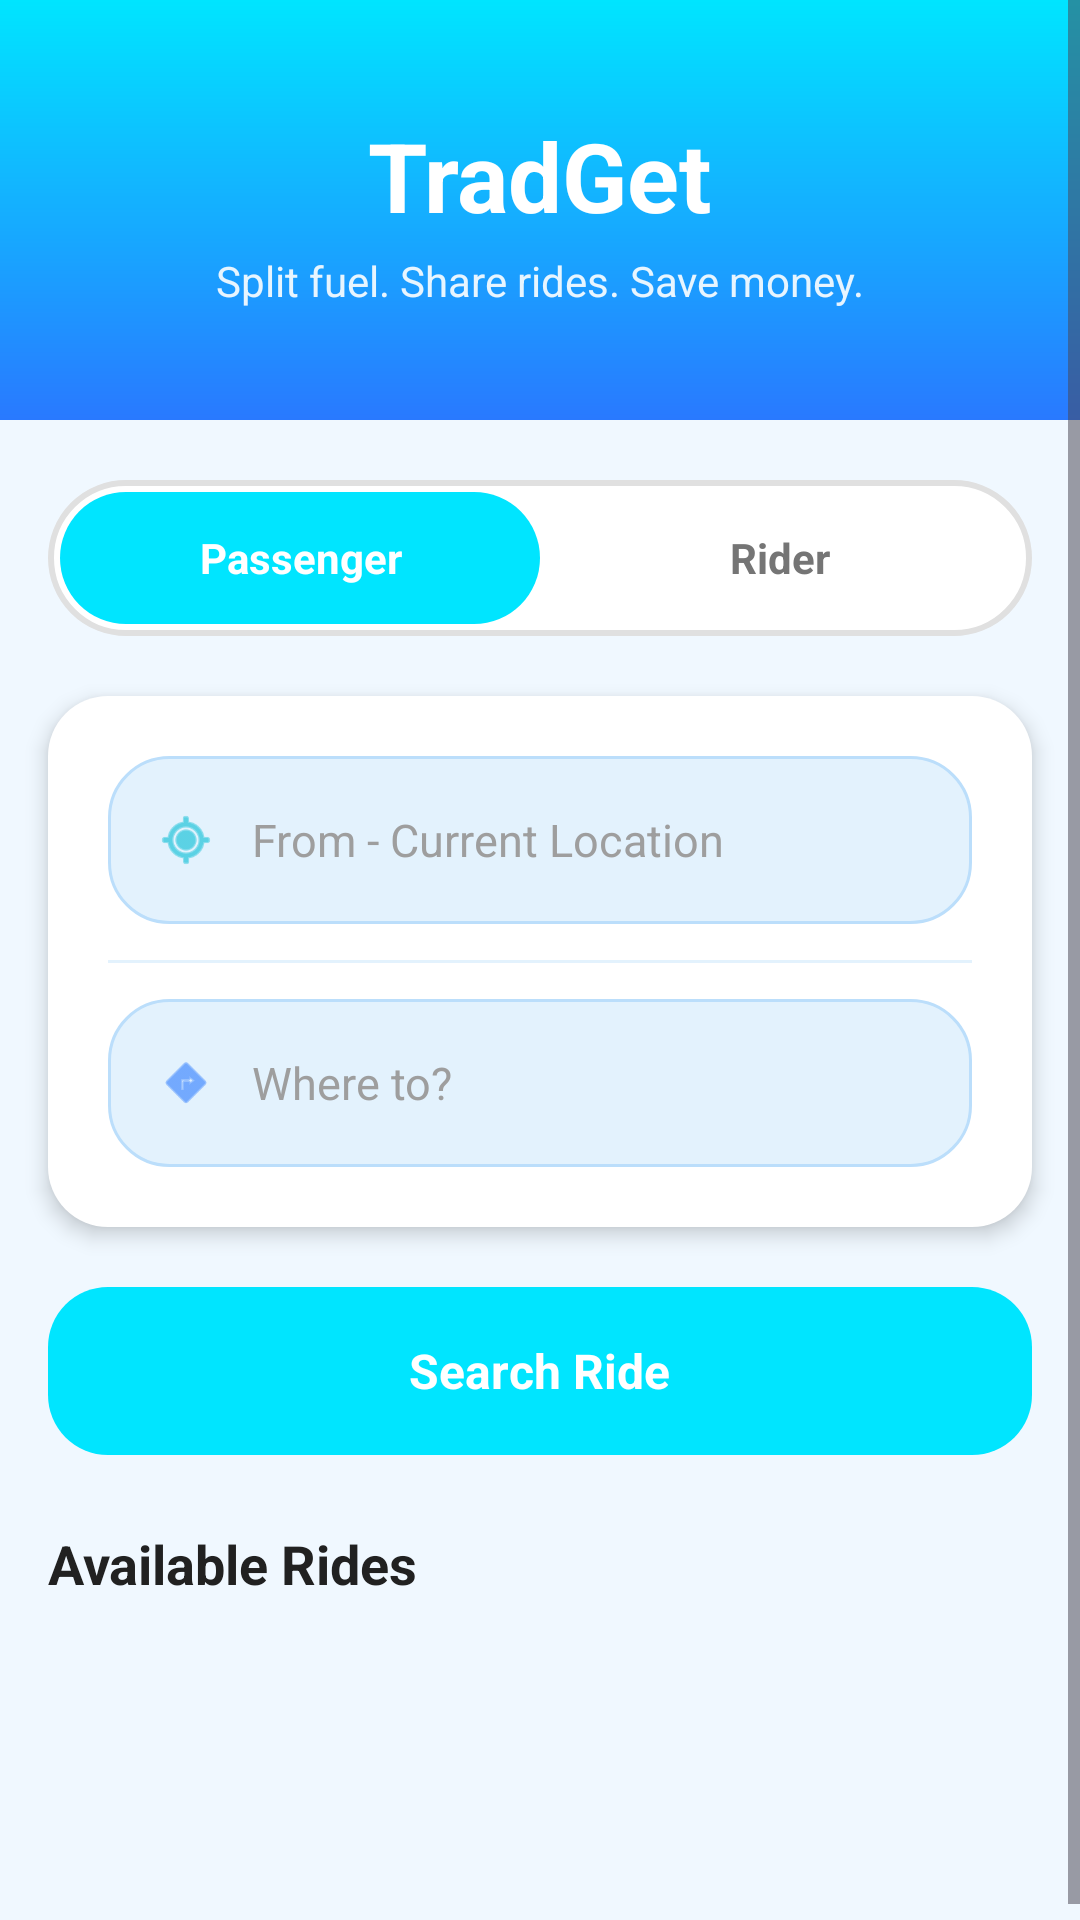

Layout XML and referenced resources for this Android screen:
<!-- AndroidManifest.xml: application theme Theme.TradGet -->
<!-- res/layout/fragment_home.xml -->
<?xml version="1.0" encoding="utf-8"?>
<ScrollView xmlns:android="http://schemas.android.com/apk/res/android"
    xmlns:app="http://schemas.android.com/apk/res-auto"
    android:layout_width="match_parent"
    android:layout_height="match_parent"
    android:fillViewport="true"
    android:background="#F0F8FF">

    <LinearLayout
        android:layout_width="match_parent"
        android:layout_height="wrap_content"
        android:orientation="vertical">

        
        <LinearLayout
            android:layout_width="match_parent"
            android:layout_height="140dp"
            android:background="@drawable/gradient_header"
            android:gravity="center"
            android:orientation="vertical"
            android:padding="16dp">

            <TextView
                android:layout_width="wrap_content"
                android:layout_height="wrap_content"
                android:text="TradGet"
                android:textSize="32sp"
                android:textStyle="bold"
                android:textColor="#FFFFFF"
                android:fontFamily="sans-serif" />

            <TextView
                android:layout_width="wrap_content"
                android:layout_height="wrap_content"
                android:text="Split fuel. Share rides. Save money."
                android:textSize="14sp"
                android:textColor="#FFFFFF"
                android:alpha="0.9"
                android:layout_marginTop="4dp" />

        </LinearLayout>

        
        <LinearLayout
            android:layout_width="match_parent"
            android:layout_height="wrap_content"
            android:layout_marginHorizontal="16dp"
            android:layout_marginTop="20dp"
            android:orientation="horizontal"
            android:background="@drawable/bg_toggle_unselected"
            android:padding="4dp">

            <TextView
                android:id="@+id/togglePassenger"
                android:layout_width="0dp"
                android:layout_height="44dp"
                android:layout_weight="1"
                android:gravity="center"
                android:text="Passenger"
                android:textSize="14sp"
                android:textStyle="bold"
                android:textColor="#FFFFFF"
                android:background="@drawable/bg_toggle_selected" />

            <TextView
                android:id="@+id/toggleRider"
                android:layout_width="0dp"
                android:layout_height="44dp"
                android:layout_weight="1"
                android:gravity="center"
                android:text="Rider"
                android:textSize="14sp"
                android:textStyle="bold"
                android:textColor="#757575"
                android:background="@android:color/transparent" />

        </LinearLayout>

        
        <LinearLayout
            android:layout_width="match_parent"
            android:layout_height="wrap_content"
            android:layout_marginHorizontal="16dp"
            android:layout_marginTop="20dp"
            android:orientation="vertical"
            android:background="@drawable/bg_card"
            android:padding="20dp"
            android:elevation="4dp">

            
            <LinearLayout
                android:id="@+id/fromLocationContainer"
                android:layout_width="match_parent"
                android:layout_height="56dp"
                android:background="@drawable/bg_input_field"
                android:orientation="horizontal"
                android:gravity="center_vertical"
                android:paddingHorizontal="16dp"
                android:clickable="true"
                android:foreground="?attr/selectableItemBackground">

                <ImageView
                    android:layout_width="20dp"
                    android:layout_height="20dp"
                    android:src="@android:drawable/ic_menu_mylocation"
                    android:tint="#00BCD4" />

                <TextView
                    android:id="@+id/fromLocation"
                    android:layout_width="match_parent"
                    android:layout_height="wrap_content"
                    android:hint="From - Current Location"
                    android:paddingStart="12dp"
                    android:textSize="15sp"
                    android:textColor="#212121"
                    android:textColorHint="#9E9E9E" />

            </LinearLayout>

            
            <View
                android:layout_width="match_parent"
                android:layout_height="1dp"
                android:background="#E3F2FD"
                android:layout_marginVertical="12dp" />

            
            <LinearLayout
                android:id="@+id/toLocationContainer"
                android:layout_width="match_parent"
                android:layout_height="56dp"
                android:background="@drawable/bg_input_field"
                android:orientation="horizontal"
                android:gravity="center_vertical"
                android:paddingHorizontal="16dp"
                android:clickable="true"
                android:foreground="?attr/selectableItemBackground">

                <ImageView
                    android:layout_width="20dp"
                    android:layout_height="20dp"
                    android:src="@android:drawable/ic_menu_directions"
                    android:tint="#2979FF" />

                <TextView
                    android:id="@+id/toLocation"
                    android:layout_width="match_parent"
                    android:layout_height="wrap_content"
                    android:hint="Where to?"
                    android:paddingStart="12dp"
                    android:textSize="15sp"
                    android:textColor="#212121"
                    android:textColorHint="#9E9E9E" />

            </LinearLayout>

        </LinearLayout>

        
        <LinearLayout
            android:layout_width="match_parent"
            android:layout_height="56dp"
            android:layout_marginHorizontal="16dp"
            android:layout_marginTop="20dp"
            android:background="@drawable/bg_button_cyan"
            android:gravity="center"
            android:id="@+id/searchRideBtn"
            android:clickable="true"
            android:foreground="?attr/selectableItemBackground">

            <TextView
                android:id="@+id/searchRideLabel"
                android:layout_width="wrap_content"
                android:layout_height="wrap_content"
                android:text="Search Ride"
                android:textSize="16sp"
                android:textStyle="bold"
                android:textColor="#FFFFFF" />

        </LinearLayout>

        
        <TextView
            android:id="@+id/ridesTitle"
            android:layout_width="match_parent"
            android:layout_height="wrap_content"
            android:layout_marginHorizontal="16dp"
            android:layout_marginTop="24dp"
            android:text="Available Rides"
            android:textSize="18sp"
            android:textStyle="bold"
            android:textColor="#212121" />

        
        <ProgressBar
            android:id="@+id/ridesProgress"
            android:layout_width="32dp"
            android:layout_height="32dp"
            android:layout_gravity="center"
            android:layout_marginTop="24dp"
            android:indeterminateTint="#00BCD4"
            android:visibility="gone" />

        
        <TextView
            android:id="@+id/noRidesLabel"
            android:layout_width="match_parent"
            android:layout_height="wrap_content"
            android:layout_marginHorizontal="16dp"
            android:layout_marginTop="16dp"
            android:text="No rides found for this route.\nTry a different destination or check back later."
            android:textSize="14sp"
            android:textColor="#9E9E9E"
            android:textAlignment="center"
            android:gravity="center"
            android:visibility="gone" />

        
        <LinearLayout
            android:id="@+id/dynamicRidesContainer"
            android:layout_width="match_parent"
            android:layout_height="wrap_content"
            android:orientation="vertical"
            android:layout_marginHorizontal="16dp"
            android:layout_marginTop="12dp"
            android:layout_marginBottom="100dp" />

    </LinearLayout>

</ScrollView>
<!-- resources referenced by this layout -->
<resources>
  <!-- drawable bg_button_cyan (drawable) -->
  <?xml version="1.0" encoding="utf-8"?>
  <shape xmlns:android="http://schemas.android.com/apk/res/android"
      android:shape="rectangle">
      <solid android:color="#00E5FF" />
      <corners android:radius="20dp" />
  </shape>
  <!-- drawable bg_card (drawable) -->
  <?xml version="1.0" encoding="utf-8"?>
  <shape xmlns:android="http://schemas.android.com/apk/res/android"
      android:shape="rectangle">
      <solid android:color="#FFFFFF" />
      <corners android:radius="20dp" />
      <shadowColor android:color="#40000000" />
  </shape>
  <!-- drawable bg_input_field (drawable) -->
  <?xml version="1.0" encoding="utf-8"?>
  <shape xmlns:android="http://schemas.android.com/apk/res/android"
      android:shape="rectangle">
      <solid android:color="#E3F2FD" />
      <corners android:radius="20dp" />
      <stroke android:width="1dp" android:color="#BBDEFB" />
  </shape>
  <!-- drawable bg_toggle_selected (drawable) -->
  <?xml version="1.0" encoding="utf-8"?>
  <shape xmlns:android="http://schemas.android.com/apk/res/android"
      android:shape="rectangle">
      <solid android:color="#00E5FF" />
      <corners android:radius="25dp" />
  </shape>
  <!-- drawable bg_toggle_unselected (drawable) -->
  <?xml version="1.0" encoding="utf-8"?>
  <shape xmlns:android="http://schemas.android.com/apk/res/android"
      android:shape="rectangle">
      <solid android:color="#FFFFFF" />
      <corners android:radius="25dp" />
      <stroke android:width="2dp" android:color="#E0E0E0" />
  </shape>
  <!-- drawable gradient_header (drawable) -->
  <?xml version="1.0" encoding="utf-8"?>
  <shape xmlns:android="http://schemas.android.com/apk/res/android"
      android:shape="rectangle">
      <gradient
          android:angle="270"
          android:startColor="#00E5FF"
          android:endColor="#2979FF"
          android:type="linear" />
      <corners android:radius="0dp" />
  </shape>
  <style name="Theme.TradGet" parent="Base.Theme.TradGet" />
  <style name="Base.Theme.TradGet" parent="Theme.Material3.DayNight.NoActionBar">
          
          
      </style>
</resources>
